The GitHub repository f-ssemwanga/machine-learning-az contains a labelled image folder "dataFiles" with 2 categories: cat, dog. Examples follow, each with its label.

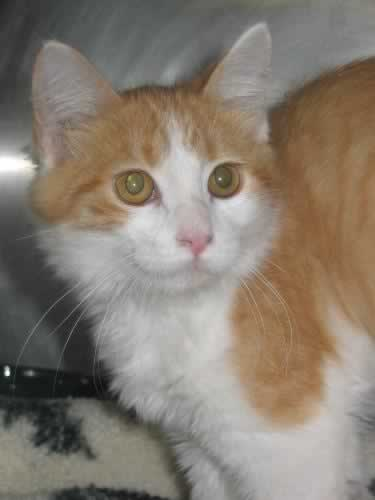
Label: cat

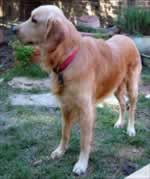
Label: dog

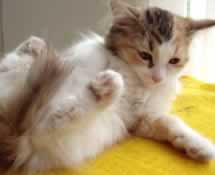
Label: cat

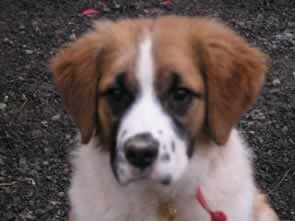
Label: dog

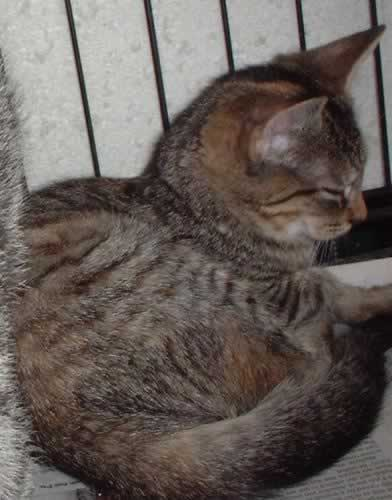
Label: cat

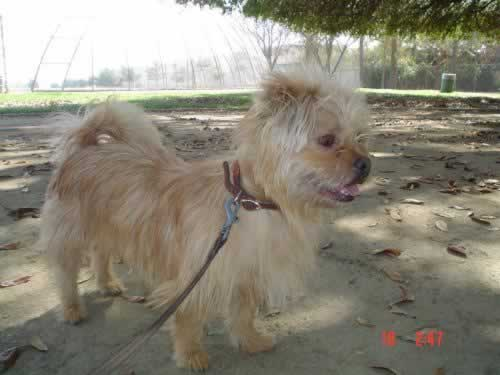
Label: dog
